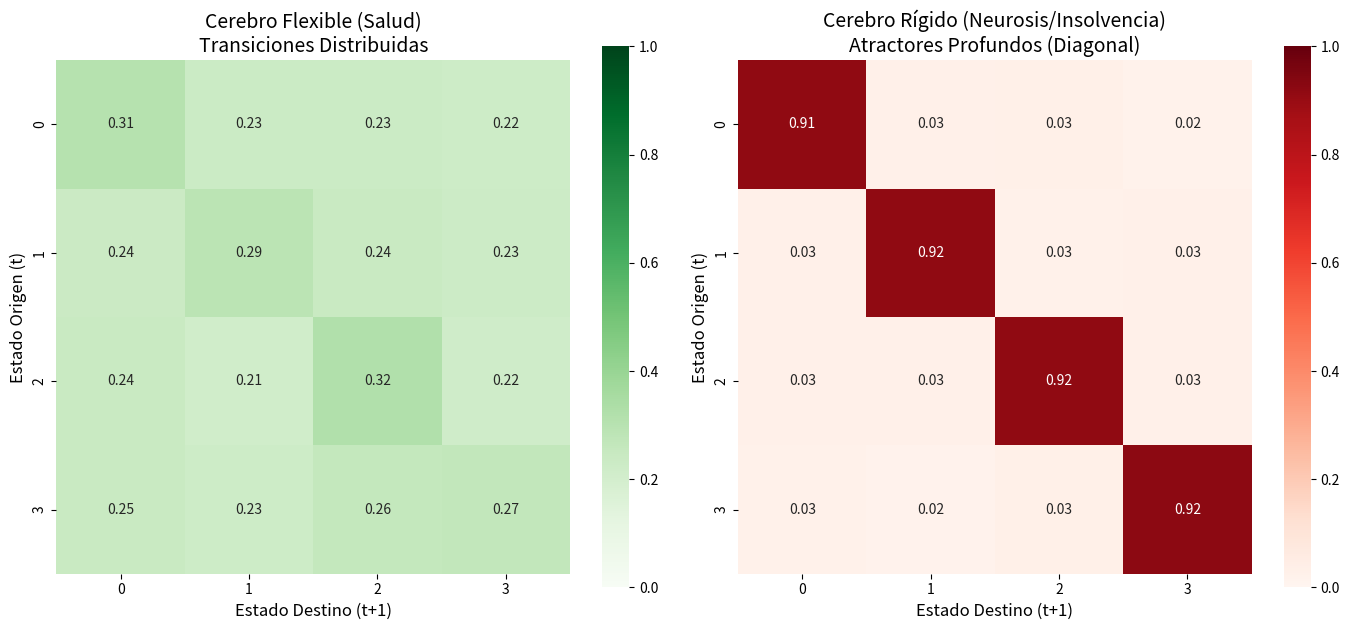

Python code for this plot:
import numpy as np
import matplotlib.pyplot as plt
import seaborn as sns

def generate_microstate_sequence(n_samples, rigidity_level):
    states = np.zeros(n_samples, dtype=int)
    current_state = np.random.randint(0, 4) 
    for i in range(n_samples):
        if np.random.rand() > rigidity_level:
            current_state = np.random.randint(0, 4)
        states[i] = current_state
    return states

def calculate_transition_matrix(states, n_states=4):
    matrix = np.zeros((n_states, n_states))
    for (i, j) in zip(states[:-1], states[1:]):
        matrix[i, j] += 1
    row_sums = matrix.sum(axis=1, keepdims=True)
    matrix_prob = np.divide(matrix, row_sums, out=np.zeros_like(matrix), where=row_sums!=0)
    return matrix_prob

# --- EXPERIMENT ---
N = 2000 
flexible_states = generate_microstate_sequence(N, 0.05)
rigid_states = generate_microstate_sequence(N, 0.90)

tm_flex = calculate_transition_matrix(flexible_states)
tm_rigid = calculate_transition_matrix(rigid_states)

# --- VISUALIZATION ---
fig, (ax1, ax2) = plt.subplots(1, 2, figsize=(14, 6))

sns.heatmap(tm_flex, annot=True, fmt=".2f", cmap='Greens', ax=ax1, vmin=0, vmax=1, square=True)
ax1.set_title("Cerebro Flexible (Salud)\nTransiciones Distribuidas", fontsize=14)
ax1.set_xlabel("Estado Destino (t+1)", fontsize=12)
ax1.set_ylabel("Estado Origen (t)", fontsize=12)

sns.heatmap(tm_rigid, annot=True, fmt=".2f", cmap='Reds', ax=ax2, vmin=0, vmax=1, square=True)
ax2.set_title("Cerebro Rígido (Neurosis/Insolvencia)\nAtractores Profundos (Diagonal)", fontsize=14)
ax2.set_xlabel("Estado Destino (t+1)", fontsize=12)
ax2.set_ylabel("Estado Origen (t)", fontsize=12)

plt.tight_layout()
plt.show()
